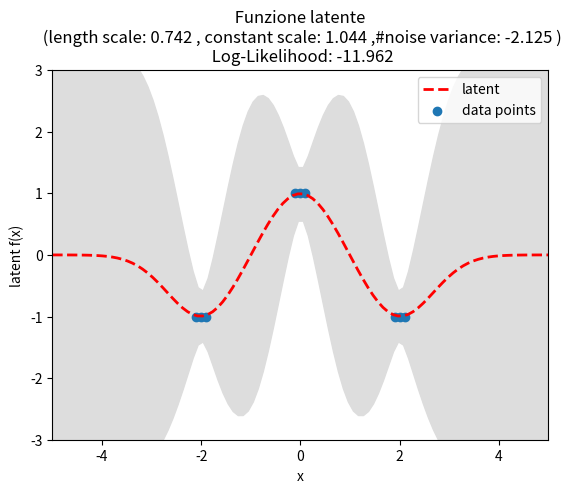
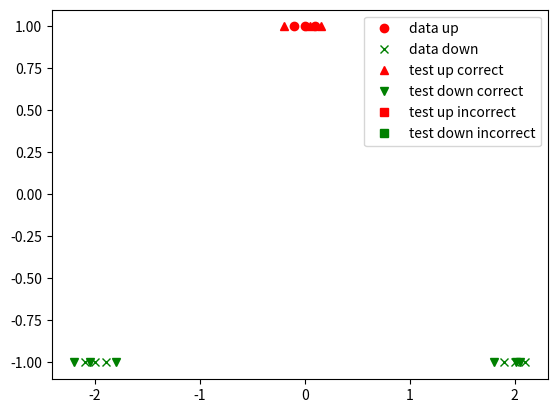
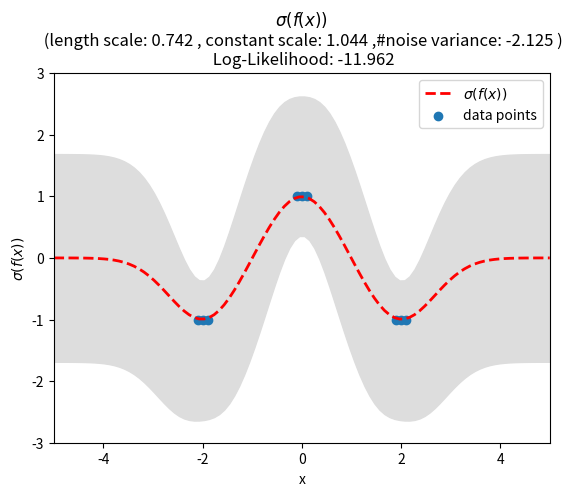

Reproduce these figures in Python, in order.
#from __future__ import division
import numpy as np
import matplotlib.pyplot as pl
import scipy.optimize as so

#%%
def kernel(data1,data2,theta,wantderiv=True,measnoise=1.):
    # Uses exp(theta) to ensure positive hyperparams
    theta = np.squeeze(theta)
    theta = np.exp(theta)
    # Squared exponential
    if np.ndim(data1) == 1:
        d1 = np.shape(data1)[0]
        n = 1
        data1 = data1*np.ones((d1,1))
        data2 = data2*np.ones((np.shape(data2)[0],1))
    else:
        (d1,n) = np.shape(data1)

    d2 = np.shape(data2)[0]
    sumxy = np.zeros((d1,d2))
    for d in range(n):
        D1 = np.transpose([data1[:,d]]) * np.ones((d1,d2))
        D2 = [data2[:,d]] * np.ones((d1,d2))
        sumxy += (D1-D2)**2*theta[d+1]

    k = theta[0] * np.exp(-0.5*sumxy)
    #k = theta[0]**2 * np.exp(-sumxy/(2.0*theta[1]**2))

    #print k
    #print measnoise*theta[2]**2*np.eye(d1,d2)
    if wantderiv:
        K = np.zeros((d1,d2,len(theta)+1))
        # K[:,:,0] is the original covariance matrix
        K[:,:,0] = k + measnoise*theta[2]*np.eye(d1,d2)
        K[:,:,1] = k
        K[:,:,2] = -0.5*k*sumxy
        K[:,:,3] = theta[2]*np.eye(d1,d2)
        return K
    else:
        return k + measnoise*theta[2]*np.eye(d1,d2)
    
    
def old_logPosterior(theta,*args):
    data,t = args
    k = kernel(data,data,theta,wantderiv=False)
    L = np.linalg.cholesky(k)
    beta = np.linalg.solve(L.transpose(), np.linalg.solve(L,t))
    logp = -0.5*np.dot(t.transpose(),beta) - np.sum(np.log(np.diag(L))) - np.shape(data)[0] /2. * np.log(2*np.pi)
    return -logp


def logPosterior(theta,*args):
    data,targets = args
    (f,logq,a) = NRiteration(data,targets,theta)
    return -logq

def NRiteration(data,targets,theta):
    #print("iteration")
    #pag 46 RASMUSSEN-WILLIAMS
    K = kernel(data,data,theta,wantderiv=False)
    n = np.shape(targets)[0]
    f = np.zeros((n,1))
    tol = 0.1
    phif = 1e100
    scale = 1.
    count = 0
    while True:	
        
        count += 1
        s = np.where(f<0,f,0)
        W = np.diag(np.squeeze(np.exp(2*s - f) / ((np.exp(s) + np.exp(s-f))**2)))
        sqrtW = np.sqrt(W)
        # L = cholesky(B)
        L = np.linalg.cholesky(np.eye(n) + np.dot(sqrtW,np.dot(K,sqrtW)))
        p = np.exp(s)/(np.exp(s) + np.exp(s-f))
#        if(p.any()<0):
#            print("FUCSDASDA")
        b = np.dot(W,f) + 0.5*(targets+1) - p
        a = scale*(b - np.dot(sqrtW,np.linalg.solve(L.transpose(),np.linalg.solve(L,np.dot(sqrtW,np.dot(K,b))))))
        f = np.dot(K,a)
        oldphif = phif
        phif = np.log(p) -0.5*np.dot(f.transpose(),np.dot(np.linalg.inv(K),f)) - 0.5*np.sum(np.log(np.diag(L))) - np.shape(data)[0] /2. * np.log(2*np.pi)
        #print(phif)
        #print("loop",np.sum((oldphif-phif)**2))
        if (np.sum((oldphif-phif)**2) < tol):	
            break
        elif (count > 100):
            count = 0
            scale = scale/2.
	
    s = -targets*f
    ps = np.where(s>0,s,0)
    #logq = -0.5*np.dot(a.transpose(),f) -np.sum(np.log(ps+np.log(np.exp(-ps) + np.exp(s-ps)))) - np.trace(np.log(L))
    logq = -0.5*np.dot(a.transpose(),f) -np.sum(np.log(ps+np.log(np.exp(-ps) + np.exp(s-ps)))) - sum(np.log(L.diagonal()))
    return (f,logq,a)


def oldgradLogPosterior(theta,*args):
    #print(args)
    data,t = args
    theta = np.squeeze(theta)
    d = len(theta)
    K = kernel(data,data,theta,wantderiv=True)

    L = np.linalg.cholesky(np.squeeze(K[:,:,0]))
    invk = np.linalg.solve(L.transpose(),np.linalg.solve(L,np.eye(np.shape(data)[0])))
	
    dlogpdtheta = np.zeros(d)
    for d in range(1,len(theta)+1):
        dlogpdtheta[d-1] = 0.5*np.dot(t.transpose(), np.dot(invk, np.dot(np.squeeze(K[:,:,d]), np.dot(invk,t)))) - 0.5*np.trace(np.dot(invk,np.squeeze(K[:,:,d])))

    return -dlogpdtheta

def gradLogPosterior(theta,*args):
    data,targets = args
    theta = np.squeeze(theta)
    n = np.shape(targets)[0]
    K = kernel(data,data,theta,wantderiv=True)
    (f,logq,a) = NRiteration(data,targets,theta)
    s = np.where(f<0,f,0)
    W = np.diag(np.squeeze(np.exp(2*s - f) / ((np.exp(s) + np.exp(s-f))**2)))
    sqrtW = np.sqrt(W)
    L = np.linalg.cholesky(np.eye(n) + np.dot(sqrtW,np.dot(K[:,:,0],sqrtW)))
    
    R = np.dot(sqrtW,np.linalg.solve(L.transpose(),np.linalg.solve(L,sqrtW)))
    C = np.linalg.solve(L,np.dot(sqrtW,K[:,:,0]))
    p = np.exp(s)/(np.exp(s) + np.exp(s-f))
    hess = -np.exp(2*s - f) / (np.exp(s) + np.exp(s-f))**2
    s2 = -0.5*np.dot(np.diag(np.diag(K[:,:,0]) - np.diag(np.dot(C.transpose(),C))) , 2*hess*(0.5-p))

    gradZ = np.zeros(len(theta))
    for d in range(1,len(theta)+1):
        s1 = 0.5*(np.dot(a.transpose(),np.dot(K[:,:,d],a))) - 0.5*np.trace(np.dot(R,K[:,:,d]))	
        b = np.dot(K[:,:,d],(targets+1)*0.5-p)
        p = np.exp(s)/(np.exp(s) + np.exp(s-f))
        s3 = b - np.dot(K[:,:,0],np.dot(R,b))
        gradZ[d-1] = s1 + np.dot(s2.transpose(),s3)

    return -gradZ


def predict(xstar,data,targets,theta):
    K = kernel(data,data,theta,wantderiv=False)
    n = np.shape(targets)[0]
    kstar = kernel(data,xstar,theta,wantderiv=False,measnoise=0)
    (f,logq,a) = NRiteration(data,targets,theta)
    s = np.where(f<0,f,0)
    W = np.diag(np.squeeze(np.exp(2*s - f) / ((np.exp(s) + np.exp(s-f))**2)))
    sqrtW = np.sqrt(W)
    L = np.linalg.cholesky(np.eye(n) + np.dot(sqrtW,np.dot(K,sqrtW)))
    p = np.exp(s)/(np.exp(s) + np.exp(s-f))
    fstar = np.dot(kstar.transpose(), (targets+1)*0.5 - p)
    v = np.linalg.solve(L,np.dot(sqrtW,kstar))	
    V = kernel(xstar,xstar,theta,wantderiv=False,measnoise=0)-np.dot(v.transpose(),v) 
    return (fstar,V)

#%%
data = np.array([[-2.1, -2.0, -1.9, -0.1, 0., 0.1, 1.9, 2.0, 2.1 ]]).transpose()
labels = np.array([[-1., -1., -1., 1., 1., 1., -1., -1., -1. ]]).transpose() 
theta =np.zeros((3,1))
theta[0] = 1.04431
 #np.random.rand()*3
theta[1] = 0.742025
#np.random.rand()*3
theta[2] =-2.125


lengthscale = 1
constantscale = 1
print("NOW")
#gradLogPosterior(theta, data, labels)
#kernel(data, data,theta)
#newtheta = so.minimize(logPosterior, theta, args=(data,labels), method='CG', jac=gradLogPosterior, tol=None, callback=None, options={'gtol': 1e-05, 'eps': 1.4901161193847656e-08, 'maxiter': 100, 'disp': 1, 'return_all': False})
newtheta = so.fmin_cg(logPosterior, theta, fprime=gradLogPosterior, args=(data,labels), gtol=1e-4,maxiter=100,disp=1, full_output=0)
print(newtheta, logPosterior(newtheta,data,labels))

if newtheta.shape == (1,3):
    print("l'ottimizzatore fa i capricci, cambio dimensioni")
    newtheta = newtheta[0]

test = np.array([[-2.2, -2.05, -1.8, -0.2, 0.05, 0.15, 1.8, 2.05, 2.01 ]]).transpose()
tlabels = np.array([[-1., -1., -1., 1., 1., 1., -1., -1., -1. ]]).transpose()

xstar = np.reshape(np.linspace(-5,5,100),(100,1))
kstar = kernel(xstar, data, newtheta, wantderiv=False,measnoise=False)
K = kernel(data,data,newtheta,wantderiv=False)
kstarstar = kernel(xstar,xstar, newtheta, wantderiv=False, measnoise=False)
kstarstar_diag = kstarstar.diagonal()

invk = np.linalg.inv(K)
mean = np.dot(kstar,np.dot(invk,labels))
var = kstarstar_diag - np.diag(np.dot(kstar,np.dot(invk,kstar.transpose())))
var = np.reshape(var,(100,1))
    
#%%

# PLOTS:

xstar_p = np.squeeze(xstar)
mean_p = np.squeeze(mean)
var_p = np.squeeze(np.reshape(var,(len(xstar),1)))
s = np.sqrt(var_p)

pl.figure()
pl.clf()

pl.gca().fill_between(xstar_p,mean_p - 2*s,mean_p +2*s,color="#dddddd")
latent, = pl.plot(xstar, mean, 'r--', lw=2, label = "latent")
pl.title('')
loglikelihood = logPosterior(newtheta, data, labels)
pl.title(' Funzione latente \n (length scale: %.3f , constant scale: %.3f ,\
#noise variance: %.3f )\n Log-Likelihood: %.3f'
        % (newtheta[1], newtheta[0], newtheta[2], loglikelihood))
pl.xlabel('x')
pl.ylabel('latent f(x)')
datapoints = pl.scatter(data,labels, label = "data points")
pl.legend(handles = [latent, datapoints])
#pl.scatter(test,tlabels)
pl.savefig('predict.png', bbox_inches='tight')
pl.axis([-5, 5, -3, 3])

#%%
pred = np.squeeze(np.array([predict(np.reshape(i,(1,1)),data,labels,newtheta) for i in test]))
output = np.reshape(np.where(pred[:,0]<0,-1,1),(9,1))
#print(np.sum(np.abs(output-tlabels)))
#print(pred)
#%%
pl.figure()
which = np.where(labels==1)
data_up, = pl.plot(data[which],labels[which],'ro',label="data up")
which = np.where(labels==-1)
data_down, = pl.plot(data[which],labels[which],'gx', label= "data down")

which = np.where((tlabels==1) & (output==1))
test_up_ok, = pl.plot(test[which],tlabels[which],'r^', label= "test up correct")
which = np.where((tlabels==-1) & (output==-1))
test_down_ok, = pl.plot(test[which],tlabels[which],'gv', label= "test down correct")

which = np.where((tlabels==1) & (output==-1))
test_up_wrong, = pl.plot(test[which],tlabels[which],'rs', label = "test up incorrect")
which = np.where((tlabels==-1) & (output==1))
test_down_wrong, = pl.plot(test[which],tlabels[which],'gs', label = "test down incorrect")
pl.legend(handles=[data_up, data_down, test_up_ok, test_down_ok,
                   test_up_wrong, test_down_wrong])

#%%
pred2 = np.squeeze(np.array([predict(np.reshape(i,(1,1)),data,labels,newtheta) for i in xstar]))

xstar_p = np.squeeze(xstar)
mean_p = np.squeeze(mean)
var_p = np.squeeze(np.reshape(var,(len(xstar),1)))
s = np.sqrt(var_p)

pl.figure()
pl.clf()

pl.gca().fill_between(xstar_p,np.squeeze(pred2[:,0]-np.sqrt(pred2[:,1])),np.squeeze(pred2[:,0]+np.sqrt(pred2[:,1])),color="#dddddd")
latent, = pl.plot(xstar, mean, 'r--', lw=2, label = "$\sigma(f(x))$")
loglikelihood = logPosterior(newtheta, data, labels)
pl.title('$\sigma(f(x))$ \n (length scale: %.3f , constant scale: %.3f ,\
#noise variance: %.3f )\n Log-Likelihood: %.3f'
        % (newtheta[1], newtheta[0], newtheta[2], loglikelihood))
pl.xlabel('x')
pl.ylabel('$\sigma(f(x))$')
datapoints = pl.scatter(data,labels, label = "data points")
pl.legend(handles = [latent, datapoints])
#pl.scatter(test,tlabels)
pl.savefig('predict.png', bbox_inches='tight')
pl.axis([-5, 5, -3, 3])

##%%
#L2 = np.linalg.cholesky(kstarstar + 1e-6*np.eye(len(xstar)))
##f_prior = mu L*N(0,1)
#f_prior = np.dot(L2, np.random.normal(size=(len(xstar),10)))
#pl.figure(2)
#pl.clf()
#pl.plot(xstar, f_prior)
#pl.title('10 estrazioni dalla dist. a priori')
#pl.xlabel('nodes')
#pl.ylabel('values')
#pl.axis([-5, 5, -3, 3])
#pl.savefig('prior.png', bbox_inches='tight')
##%%
#Lk = np.linalg.solve(L, kstar.T)
#L2 = np.linalg.cholesky(kstarstar+ 1e-6*np.eye(n) - np.dot(Lk.T, Lk))
#
##f_post = mu + L*N(0,1)
#f_post = mean.reshape(-1,1) + np.dot(L2, np.random.normal(size=(n,10)))
#pl.figure(3)
#pl.clf()
#pl.plot(xstar, f_post)
#pl.title('10 estrazioni dalla dist. a posteriori')
#pl.xlabel('nodes')
#pl.ylabel('values')
#pl.axis([-5, 5, -3, 3])
#pl.savefig('post.png', bbox_inches='tight')
